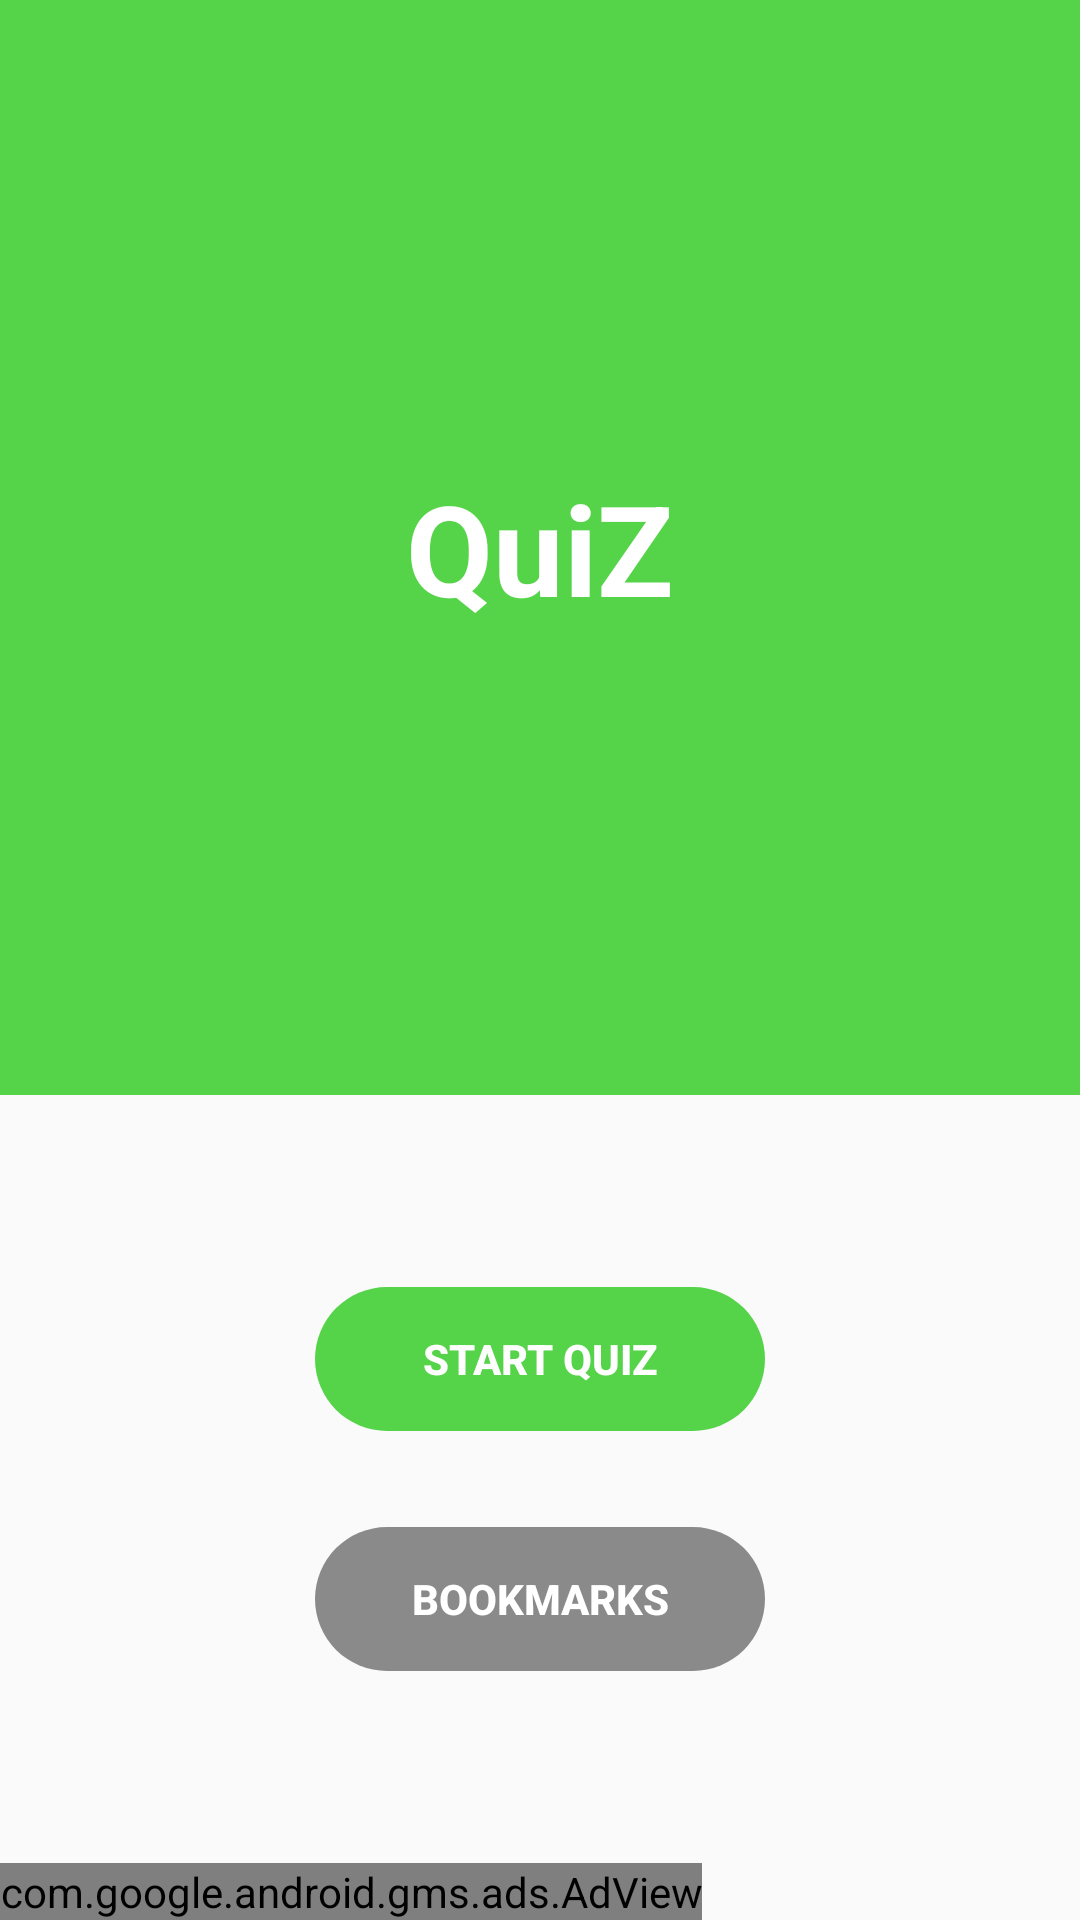

This screen was rendered from an Android layout file. Write that file and the resources it references.
<!-- AndroidManifest.xml: application theme Theme.QuiZ -->
<!-- res/layout/activity_main.xml -->
<?xml version="1.0" encoding="utf-8"?>
<LinearLayout xmlns:android="http://schemas.android.com/apk/res/android"
    xmlns:app="http://schemas.android.com/apk/res-auto"
    xmlns:tools="http://schemas.android.com/tools"
    android:layout_width="match_parent"
    android:layout_height="match_parent"
    android:orientation="vertical"
    tools:context=".MainActivity">

    <ScrollView
        android:layout_width="match_parent"
        android:layout_height="0dp"
        android:layout_weight="1"
        android:fillViewport="true">

    <androidx.constraintlayout.widget.ConstraintLayout
        android:layout_width="match_parent"
        android:layout_height="wrap_content">


    <FrameLayout
        android:layout_width="0dp"
        android:layout_height="0dp"
        android:layout_marginBottom="64dp"
        app:layout_constraintBottom_toTopOf="@+id/start_btn"
        app:layout_constraintEnd_toEndOf="parent"
        app:layout_constraintStart_toStartOf="parent"
        app:layout_constraintTop_toTopOf="parent"
        android:background="@color/purple_500">

        <TextView
            android:layout_width="wrap_content"
            android:layout_height="wrap_content"
            android:text="@string/app_name"
            android:textStyle="bold"
            android:textColor="@color/white"
            android:textSize="42sp"
            android:layout_gravity="center"/>

    </FrameLayout>

    <Button
        android:id="@+id/start_btn"
        android:layout_width="150dp"
        android:layout_height="wrap_content"
        android:layout_marginBottom="32dp"
        android:text="Start Quiz"
        android:textColor="@color/white"
        android:textStyle="bold"
        android:stateListAnimator="@null"
        app:layout_constraintBottom_toTopOf="@+id/bookmarks_btn"
        app:layout_constraintEnd_toEndOf="parent"
        app:layout_constraintStart_toStartOf="parent"
        android:background="@drawable/rounded_corner"/>

    <Button
        android:id="@+id/bookmarks_btn"
        android:layout_width="150dp"
        android:layout_height="wrap_content"
        android:layout_marginBottom="64dp"
        android:text="Bookmarks"
        android:textColor="@android:color/white"
        android:textStyle="bold"
        android:backgroundTint="#8A8A8A"
        android:stateListAnimator="@null"
        app:layout_constraintBottom_toBottomOf="parent"
        app:layout_constraintEnd_toEndOf="parent"
        app:layout_constraintStart_toStartOf="parent"
        android:background="@drawable/rounded_corner"/>

    </androidx.constraintlayout.widget.ConstraintLayout>
    </ScrollView>

    <com.google.android.gms.ads.AdView
        xmlns:ads="http://schemas.android.com/apk/res-auto"
        android:id="@+id/adView"
        android:layout_width="wrap_content"
        android:layout_height="wrap_content"
        android:layout_centerHorizontal="true"
        android:layout_alignParentBottom="true"
        ads:adSize="SMART_BANNER"
        ads:adUnitId="@string/banner_id">
    </com.google.android.gms.ads.AdView>

</LinearLayout>
<!-- resources referenced by this layout -->
<resources>
  <color name="purple_500">#55D349</color>
  <color name="white">#FFFFFFFF</color>
  <!-- drawable rounded_corner (drawable) -->
  <?xml version="1.0" encoding="utf-8"?>
  <shape xmlns:android="http://schemas.android.com/apk/res/android"
      android:shape="rectangle">
      <corners android:radius="300dp" />
      <solid android:color="@color/purple_500" />
  </shape>
  <string name="app_name">QuiZ</string>
  <string name="banner_id">ca-app-pub-3940256099942544/6300978111</string>
  <style name="Theme.QuiZ" parent="Theme.AppCompat.DayNight.NoActionBar">
          
          <item name="colorPrimary">@color/purple_500</item>
          <item name="colorPrimaryVariant">@color/purple_700</item>
          <item name="colorOnPrimary">@color/white</item>
          
          <item name="colorSecondary">@color/teal_200</item>
          <item name="colorSecondaryVariant">@color/teal_700</item>
          <item name="colorOnSecondary">@color/black</item>
          
          <item name="android:statusBarColor" tools:targetApi="l">?attr/colorPrimaryVariant</item>
          
      </style>
  <color name="purple_700">#55D349</color>
  <color name="teal_200">#FF03DAC5</color>
  <color name="teal_700">#FF018786</color>
  <color name="black">#FF000000</color>
</resources>
